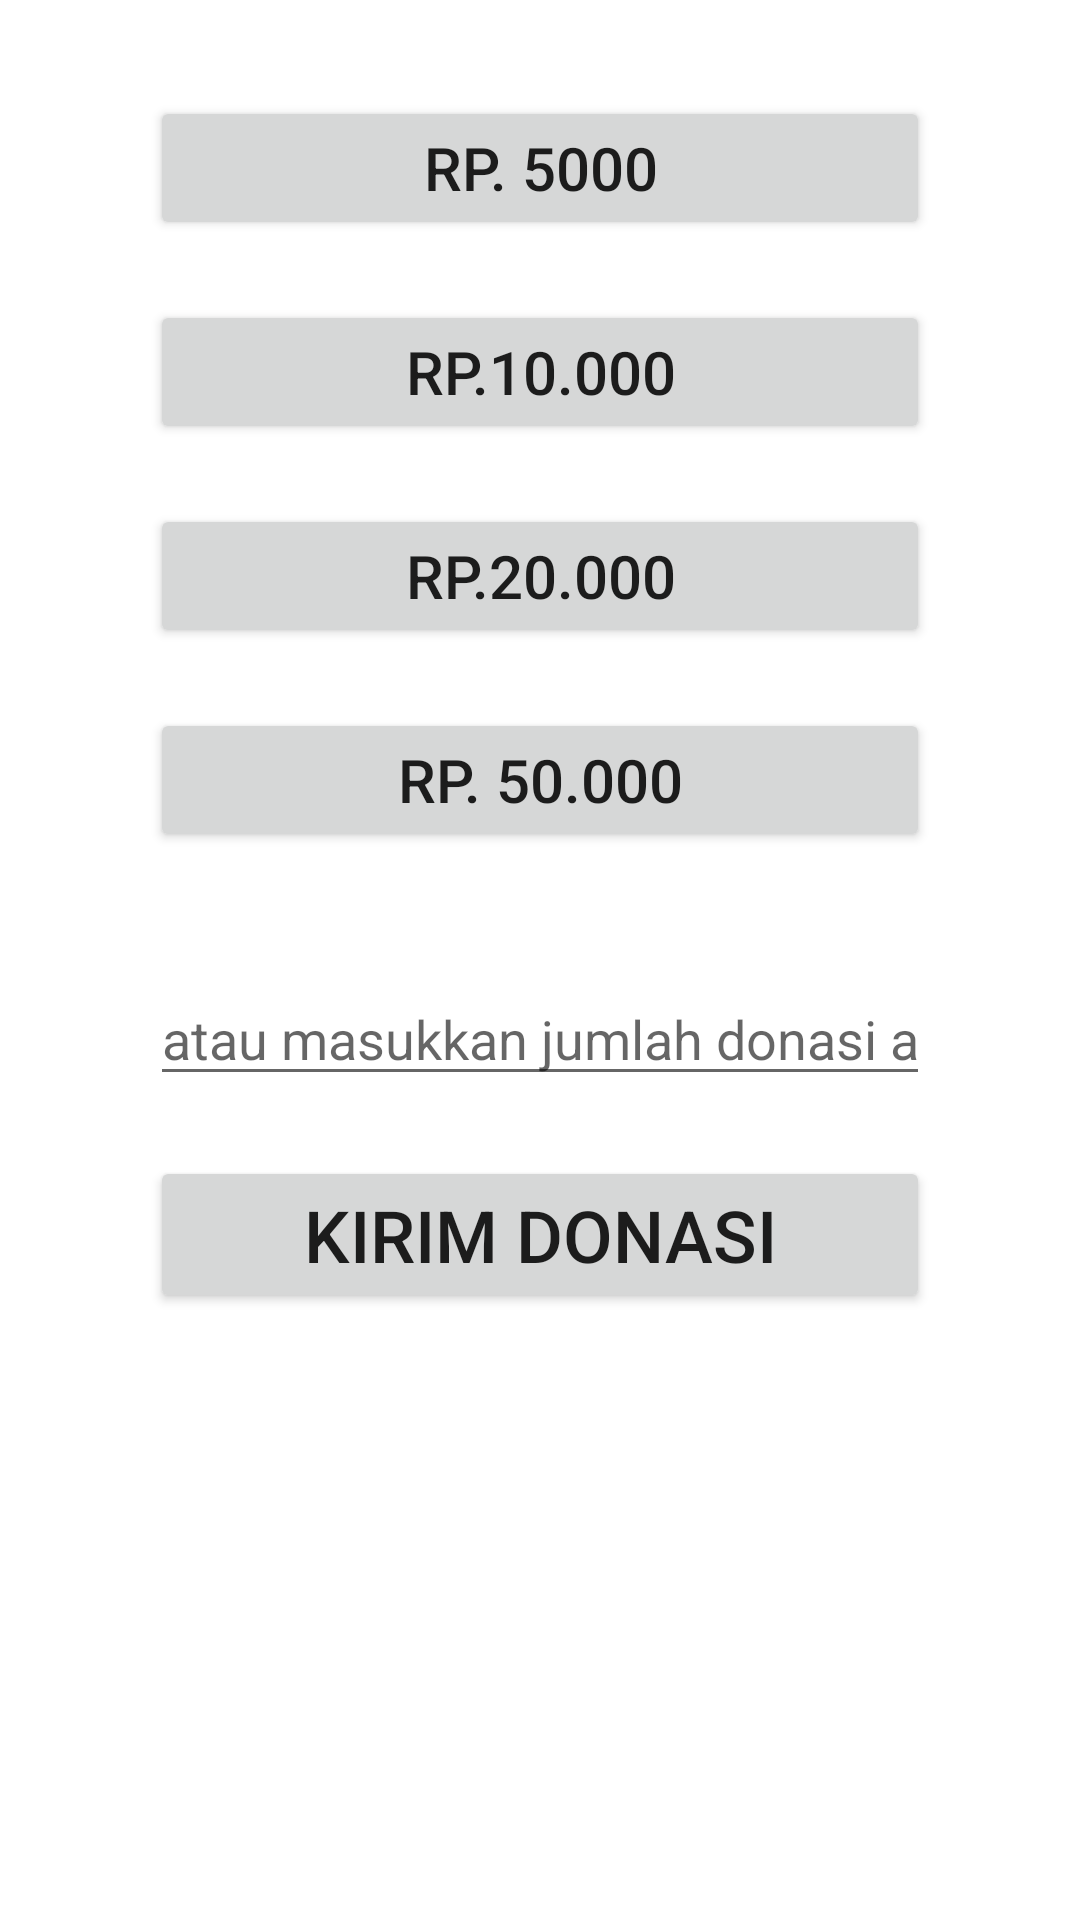

This screen was rendered from an Android layout file. Write that file and the resources it references.
<!-- AndroidManifest.xml: application theme Theme.SatuJiwa_Nald -->
<!-- res/layout/fragment_donasi_sekarang.xml -->
<?xml version="1.0" encoding="utf-8"?>
<FrameLayout xmlns:android="http://schemas.android.com/apk/res/android"
    xmlns:app="http://schemas.android.com/apk/res-auto"
    xmlns:tools="http://schemas.android.com/tools"
    android:layout_width="match_parent"
    android:layout_height="match_parent"
    tools:context=".view.DonasiSekarangFragment">

    <androidx.constraintlayout.widget.ConstraintLayout
        android:layout_width="match_parent"
        android:layout_height="match_parent">

        <Button
            android:id="@+id/btn5"
            android:layout_width="0dp"
            android:layout_height="wrap_content"
            android:layout_marginStart="50dp"
            android:layout_marginTop="32dp"
            android:layout_marginEnd="50dp"
            android:text="Rp. 5000"
            android:textSize="20sp"
            app:layout_constraintEnd_toEndOf="parent"
            app:layout_constraintStart_toStartOf="parent"
            app:layout_constraintTop_toTopOf="parent" />

        <Button
            android:id="@+id/btn10"
            android:layout_width="0dp"
            android:layout_height="wrap_content"
            android:layout_marginTop="20dp"
            android:text="Rp.10.000"
            android:textSize="20sp"
            app:layout_constraintEnd_toEndOf="@+id/btn5"
            app:layout_constraintStart_toStartOf="@+id/btn5"
            app:layout_constraintTop_toBottomOf="@+id/btn5" />

        <Button
            android:id="@+id/btn20"
            android:layout_width="0dp"
            android:layout_height="wrap_content"
            android:layout_marginTop="20dp"
            android:text="Rp.20.000"
            android:textSize="20sp"
            app:layout_constraintEnd_toEndOf="@+id/btn10"
            app:layout_constraintStart_toStartOf="@+id/btn10"
            app:layout_constraintTop_toBottomOf="@+id/btn10" />

        <Button
            android:id="@+id/btn50"
            android:layout_width="0dp"
            android:layout_height="wrap_content"
            android:layout_marginTop="20dp"
            android:text="Rp. 50.000"
            android:textSize="20sp"
            app:layout_constraintEnd_toEndOf="@+id/btn20"
            app:layout_constraintStart_toStartOf="@+id/btn20"
            app:layout_constraintTop_toBottomOf="@+id/btn20" />

        <EditText
            android:id="@+id/editTextDonasi"
            android:layout_width="0dp"
            android:layout_height="wrap_content"
            android:layout_marginTop="40dp"
            android:ems="10"
            android:hint="atau masukkan jumlah donasi anda"
            android:inputType="textPersonName"
            android:textAlignment="center"
            app:layout_constraintEnd_toEndOf="@+id/btn50"
            app:layout_constraintStart_toStartOf="@+id/btn50"
            app:layout_constraintTop_toBottomOf="@+id/btn50" />

        <Button
            android:id="@+id/btnKirimDonasi"
            android:layout_width="0dp"
            android:layout_height="wrap_content"
            android:layout_marginTop="20dp"
            android:text="Kirim Donasi"
            android:textSize="24sp"
            app:layout_constraintEnd_toEndOf="@+id/editTextDonasi"
            app:layout_constraintStart_toStartOf="@+id/editTextDonasi"
            app:layout_constraintTop_toBottomOf="@+id/editTextDonasi" />
    </androidx.constraintlayout.widget.ConstraintLayout>
</FrameLayout>
<!-- resources referenced by this layout -->
<resources>
  <style name="Theme.SatuJiwa_Nald" parent="Theme.MaterialComponents.DayNight.DarkActionBar">
          
          <item name="colorPrimary">@color/purple_500</item>
          <item name="colorPrimaryVariant">@color/purple_700</item>
          <item name="colorOnPrimary">@color/white</item>
          
          <item name="colorSecondary">@color/teal_200</item>
          <item name="colorSecondaryVariant">@color/teal_700</item>
          <item name="colorOnSecondary">@color/black</item>
          
          <item name="android:statusBarColor" tools:targetApi="l">?attr/colorPrimaryVariant</item>
          
      </style>
  <!-- not gathered from this repository: default colours our renderer supplied (Android Studio template values) -->
  <color name="purple_500">#FF6200EE</color>
  <color name="purple_700">#FF3700B3</color>
  <color name="teal_200">#FF03DAC5</color>
  <color name="teal_700">#FF018786</color>
  <color name="black">#FF000000</color>
  <color name="white">#FFFFFFFF</color>
</resources>
